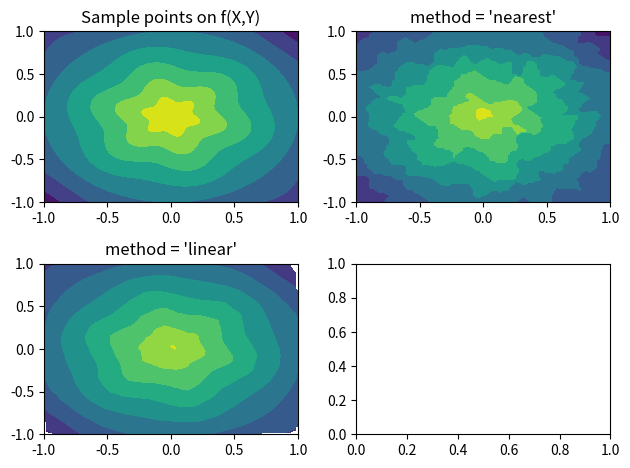

Generate this figure with matplotlib:
import numpy as np
from scipy.interpolate import griddata
import matplotlib.pyplot as plt

x = np.linspace(-1,1,100)
y =  np.linspace(-1,1,100)
z=  np.linspace(-1,1,100)
X, Y,Z = np.meshgrid(x,y,z)

def f(x, y,z):
    s = np.hypot(x, y)
    phi = np.arctan2(y, x)
    tau = s + s*(1-s)/5 * np.sin(6*phi) 
    return 5*(1-tau) + tau+z

T = f(X, Y,Z)
# Choose npts random point from the discrete domain of our model function
npts = 4000
px, py, pz = np.random.choice(x, npts), np.random.choice(y, npts), np.random.choice(z, npts)

fig, ax = plt.subplots(nrows=2, ncols=2,dpi=200)
# Plot the model function and the randomly selected sample points
ax[0,0].contourf(X[:,:,0], Y[:,:,0], T[:,:,0])
#ax[0,0].scatter(px, py, c='k', alpha=0.2, marker='.')
ax[0,0].set_title('Sample points on f(X,Y)')

# Interpolate using three different methods and plot
for i, method in enumerate(('nearest', 'linear')):
    Ti = griddata((px, py, pz), f(px,py,pz), (X, Y,Z), method=method)
    r, c = (i+1) // 2, (i+1) % 2
   
    ax[r,c].contourf(X[:,:,50], Y[:,:,50], Ti[:,:,50] )
    
    #ax[r,c].contourf(X, Y, Ti)
    ax[r,c].set_title("method = '{}'".format(method))

plt.tight_layout()
plt.show()
